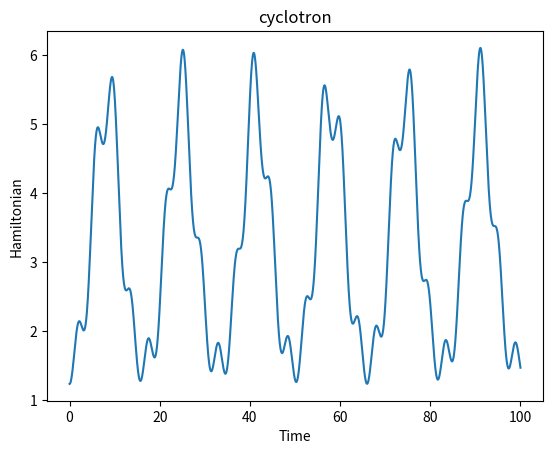

Source code (Python):
#Cylotron Equations solved with odeint
# [redacted]

import numpy as np
from numpy import cos, sqrt
from scipy.integrate import odeint
import matplotlib.pyplot as plt

def cyclo(y,t): #0=x,1=px, 2=y, 3=py
    global a,w,rootc
    
    dx=(y[1]+y[2])/rootc(y)#np.sqrt(1+(y[1]+y[2])**2+(y[3]-y[0])**2)
    dpx=(y[3]-y[0])/rootc(y)#np.sqrt(1+(y[1]+y[2])**2+(y[3]-y[0])**2)
    dy=(y[3]-y[0])/rootc(y)#np.sqrt(1+(y[1]+y[2])**2+(y[3]-y[0])**2)
    dpy=(-y[2]-y[1])/rootc(y) + a*cos(w*t)#np.sqrt(1+(y[1]+y[2])**2+(y[3]-y[0])**2)
    return np.array([dx,dpx,dy,dpy])
    
    
def rootc(y):
    return np.sqrt(1+(y[1]+y[2])**2+(y[3]-y[0])**2)

    
def rooth(y):
    return np.sqrt(1+(y[:,1]+y[:,2])**2+(y[:,3]-y[:,0])**2)
    
def hamilton(y,t):
    global a,w,rooth
    return rooth(y)-a*y[:,2]*cos(w*t)


a,w=1,1

time= np.linspace(0.0,100.0,10000)
yinit = np.array([1, 1,1,1]) #initial values
y = odeint(cyclo, yinit, time)

#print len(time)
#print len(y[0])

plt.figure()
plt.plot(time,hamilton(y,time))
plt.title('cyclotron')
plt.xlabel('Time')
plt.ylabel('Hamiltonian')
plt.show()
     

